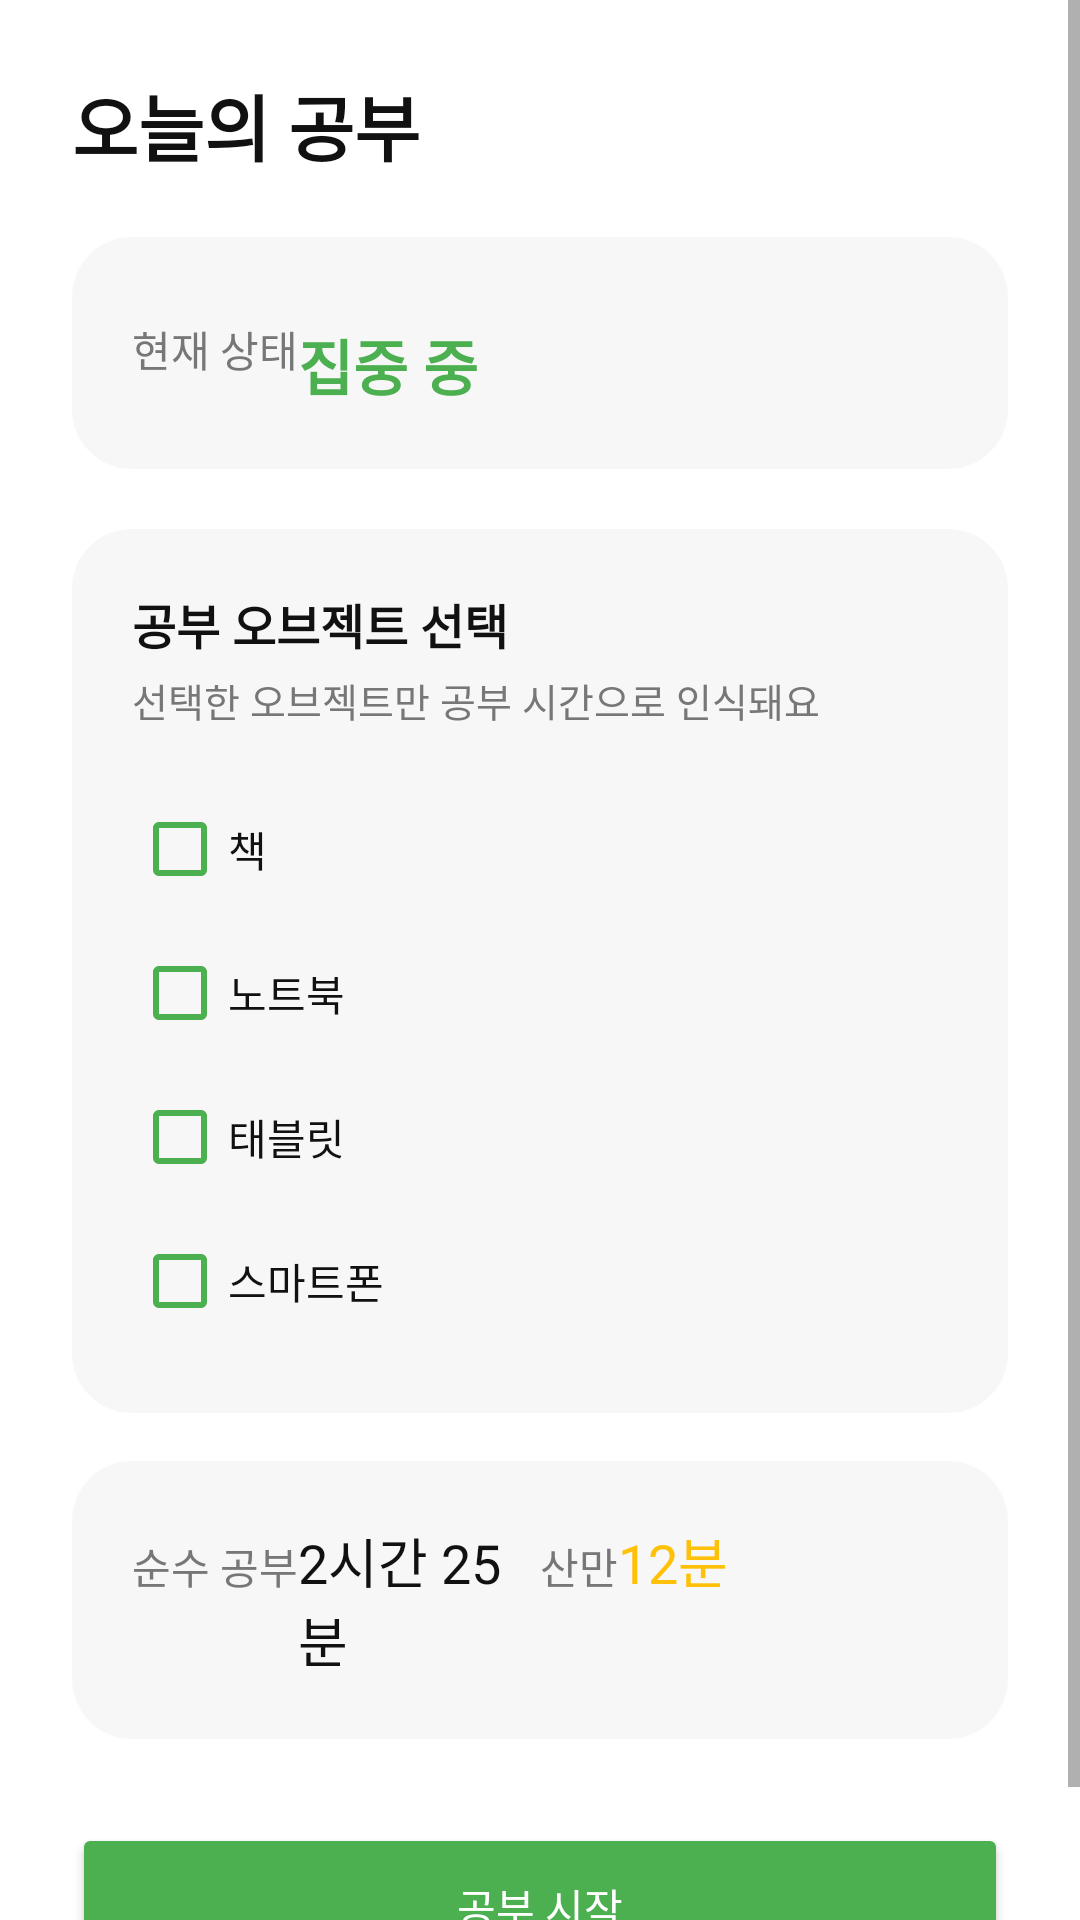

The Android layout XML behind this screen, and the referenced resources:
<!-- AndroidManifest.xml: application theme Theme.Photoviewer -->
<!-- res/layout/fragment_home.xml -->
<ScrollView xmlns:android="http://schemas.android.com/apk/res/android"
    android:background="#FFFFFF"
    android:layout_width="match_parent"
    android:layout_height="match_parent">

    <LinearLayout
        android:orientation="vertical"
        android:padding="24dp"
        android:layout_width="match_parent"
        android:layout_height="wrap_content">

        
        <TextView
            android:text="오늘의 공부"
            android:textSize="24sp"
            android:textStyle="bold"
            android:textColor="#111111"
            android:layout_width="wrap_content"
            android:layout_height="wrap_content"/>

        
        <LinearLayout
            android:layout_marginTop="20dp"
            android:padding="20dp"
            android:background="@drawable/bg_card_light"
            android:layout_width="match_parent"
            android:layout_height="wrap_content">

            <TextView
                android:id="@+id/currentStatusLabelTextView"
                android:text="현재 상태"
                android:textColor="#777777"
                android:layout_width="wrap_content"
                android:layout_height="wrap_content"/>

            <TextView
                android:id="@+id/currentStatusMessageTextView"
                android:text="집중 중"
                android:textSize="20sp"
                android:textStyle="bold"
                android:textColor="#4CAF50"
                android:layout_marginTop="8dp"
                android:layout_width="wrap_content"
                android:layout_height="wrap_content"/>
        </LinearLayout>

        
        <LinearLayout
            android:layout_marginTop="20dp"
            android:padding="20dp"
            android:background="@drawable/bg_card_light"
            android:layout_width="match_parent"
            android:layout_height="wrap_content"
            android:orientation="vertical">

            
            <TextView
                android:text="공부 오브젝트 선택"
                android:textColor="#111111"
                android:textStyle="bold"
                android:textSize="16sp"
                android:layout_width="wrap_content"
                android:layout_height="wrap_content"/>

            
            <TextView
                android:text="선택한 오브젝트만 공부 시간으로 인식돼요"
                android:textColor="#777777"
                android:textSize="13sp"
                android:layout_marginTop="4dp"
                android:layout_width="wrap_content"
                android:layout_height="wrap_content"/>

            
            <LinearLayout
                android:id="@+id/allowedObjectsContainer"
                android:layout_marginTop="16dp"
                android:orientation="vertical"
                android:layout_width="match_parent"
                android:layout_height="wrap_content">

                <CheckBox
                    android:id="@+id/checkBook"
                    android:text="책"
                    android:textColor="#111111"
                    android:buttonTint="#4CAF50"
                    android:layout_width="wrap_content"
                    android:layout_height="wrap_content"/>

                <CheckBox
                    android:id="@+id/checkLaptop"
                    android:text="노트북"
                    android:textColor="#111111"
                    android:buttonTint="#4CAF50"
                    android:layout_width="wrap_content"
                    android:layout_height="wrap_content"/>

                <CheckBox
                    android:id="@+id/checkTablet"
                    android:text="태블릿"
                    android:textColor="#111111"
                    android:buttonTint="#4CAF50"
                    android:layout_width="wrap_content"
                    android:layout_height="wrap_content"/>

                <CheckBox
                    android:id="@+id/checkPhone"
                    android:text="스마트폰"
                    android:textColor="#111111"
                    android:buttonTint="#4CAF50"
                    android:layout_width="wrap_content"
                    android:layout_height="wrap_content"/>
            </LinearLayout>

        </LinearLayout>
        
        <LinearLayout
            android:layout_marginTop="16dp"
            android:padding="20dp"
            android:orientation="horizontal"
            android:background="@drawable/bg_card_light"
            android:layout_width="match_parent"
            android:layout_height="wrap_content">

            <LinearLayout
                android:layout_weight="1"
                android:layout_width="0dp"
                android:layout_height="wrap_content">

                <TextView
                    android:text="순수 공부"
                    android:textColor="#777777"
                    android:layout_width="wrap_content"
                    android:layout_height="wrap_content"/>

                <TextView
                    android:id="@+id/studyTimeTextView"
                    android:text="2시간 25분"
                    android:textSize="18sp"
                    android:textColor="#111111"
                    android:layout_width="wrap_content"
                    android:layout_height="wrap_content"/>
            </LinearLayout>

            <LinearLayout
                android:layout_weight="1"
                android:layout_width="0dp"
                android:layout_height="wrap_content">

                <TextView
                    android:text="산만"
                    android:textColor="#777777"
                    android:layout_width="wrap_content"
                    android:layout_height="wrap_content"/>

                <TextView
                    android:id="@+id/distractedTimeTextView"
                    android:text="12분"
                    android:textSize="18sp"
                    android:textColor="#FFC107"
                    android:layout_width="wrap_content"
                    android:layout_height="wrap_content"/>
            </LinearLayout>
        </LinearLayout>

        
        <Button
            android:id="@+id/startStopStudyButton"
            android:text="공부 시작"
            android:textColor="#FFFFFF"
            android:backgroundTint="#4CAF50"
            android:layout_marginTop="28dp"
            android:layout_width="match_parent"
            android:layout_height="56dp"/>

    </LinearLayout>
</ScrollView>
<!-- resources referenced by this layout -->
<resources>
  <!-- drawable bg_card_light (drawable) -->
  <shape xmlns:android="http://schemas.android.com/apk/res/android">
      <solid android:color="#F7F7F7"/>
      <corners android:radius="20dp"/>
  </shape>
  <style name="Theme.Photoviewer" parent="Theme.MaterialComponents.DayNight.DarkActionBar">
          
          <item name="colorPrimary">@color/purple_500</item>
          <item name="colorPrimaryVariant">@color/purple_700</item>
          <item name="colorOnPrimary">@color/white</item>
          
          <item name="colorSecondary">@color/teal_200</item>
          <item name="colorSecondaryVariant">@color/teal_700</item>
          <item name="colorOnSecondary">@color/black</item>
          
          <item name="android:statusBarColor">?attr/colorPrimaryVariant</item>
          
      </style>
  <color name="purple_500">#6200EE</color>
  <color name="purple_700">#3700B3</color>
  <color name="white">#FFFFFF</color>
  <color name="teal_200">#03DAC5</color>
  <color name="teal_700">#018786</color>
  <color name="black">#000000</color>
</resources>
